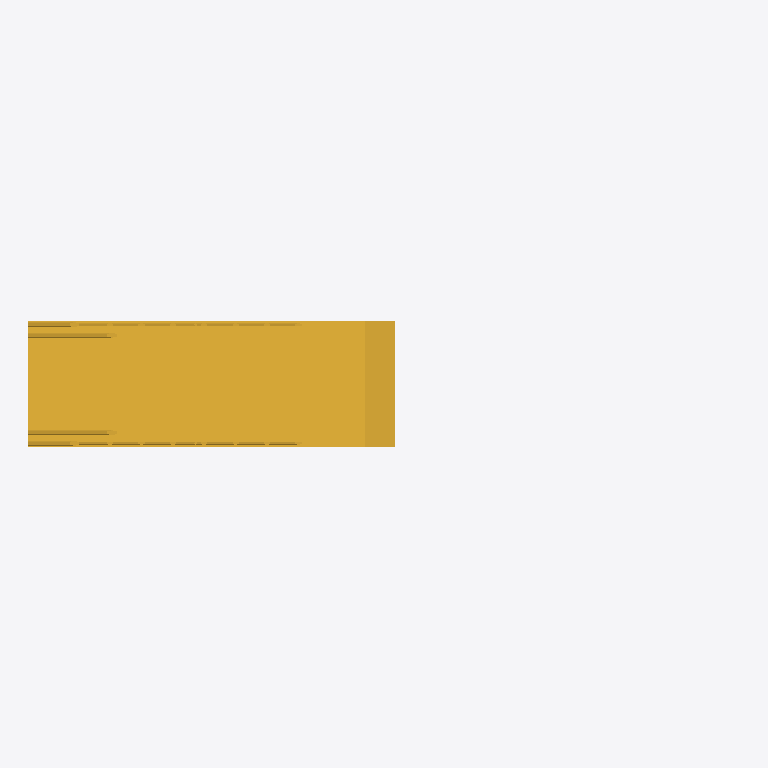
Plan cut of the same IFC building model at storey 'Level 1' (level 0.00 m, cut at 1.40 m), seen from above with north up, elements coloured by IFC class: 1 stair (yellow). Cut surfaces are drawn darker.
Extent 5.2 m × 0.9 m × 4.1 m (x, y, z). Storeys (1): Level 1 at 0.00 m. Elements (1): 1 IfcStair.

HEADER;
FILE_DESCRIPTION(('ViewDefinition [CoordinationView_V2.0]'),'2;1');
FILE_NAME('Project Number','2020-10-31T10:08:35',(''),(''),'The EXPRESS Data Manager Version 5.02.0100.07 : ','20200210_1400(x64) - Exporter 20.2.12.1 - Altern','');
FILE_SCHEMA(('IFC2X3'));
ENDSEC;
DATA;
#112=IFCPROJECT('2MeeHW7r5Ccf0LAU3Q784G',#41,'Project Number',$,$,'Project Name','Project Status',(#104),#99);
#3198=IFCSITE('2MeeHW7r5Ccf0LAU3Q784I',#41,'Default',$,$,#3195,$,$,.ELEMENT.,(42,21,30,344238),(-71,-3,-35,-194702),0.0,$,$);
#122=IFCBUILDING('2MeeHW7r5Ccf0LAU3Q784H',#41,'',$,$,#32,$,'',.ELEMENT.,$,$,$);
#131=IFCBUILDINGSTOREY('2MeeHW7r5Ccf0LAU0but_3',#41,'Level 1',$,'Level:Story Level',#129,$,'Level 1',.ELEMENT.,0.0);
#140=IFCSTAIR('1zRsELiGn1aP_b5rsVkNgT',#41,'Cast-In-Place Stair:Stair:152996',$,'Cast-In-Place Stair:Monolithic Stair',#139,$,'152996',.NOTDEFINED.);
ENDSEC;
